Run: headless pygame with SDL's dummy video driver; simulated clock (each Clock.tick advances the game by its frame time, no real sleeping); random seed 0; keys injected as events and as key.get_pressed() state; no mouse input.
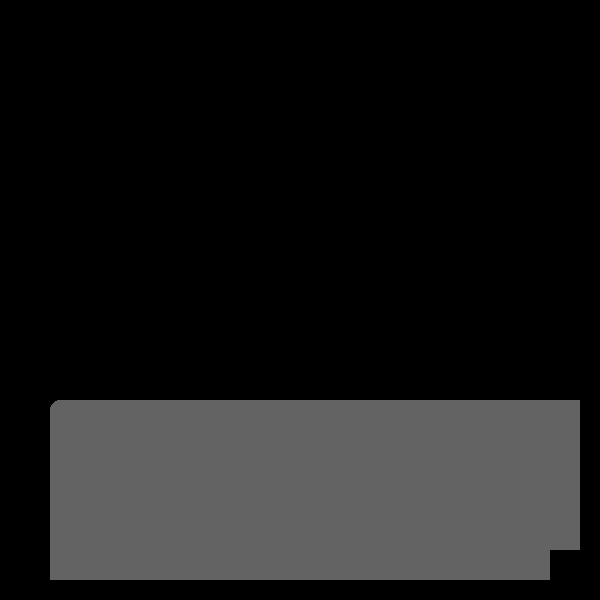
Frame 1 of 4 · flips 1–60 · no input
Frame 2 of 4 · flips 61–180 · tapped SPACE, RETURN · held RIGHT (→), D · screen unchanged from frame 1, image omitted
Frame 3 of 4 · flips 181–300 · held DOWN (↓), S · screen unchanged from frame 2, image omitted
Frame 4 of 4 · flips 301–420 · held LEFT (←), A, UP (↑), W · screen unchanged from frame 3, image omitted

The pygame program that drew these frames:

import sys
import pygame
from pygame.locals import QUIT

pygame.init()

cornerradius = 10

screen = pygame.display.set_mode((600, 600))
pygame.display.set_caption('Game')

def atob(a,b):
  return (b[0]-a[0], b[1]-a[1])

def draw1(c1,c2):
  size = atob(c1, c2)
  pygame.draw.rect(screen, (99,99,99), pygame.Rect(atob((0,-cornerradius), c1), atob((0,-2*cornerradius), size)))
  pygame.draw.rect(screen, (99,99,99), pygame.Rect(atob((-cornerradius,0), c1), atob((-2*cornerradius,0), size)))
  pygame.draw.circle(screen, (99,99,99), atob((-cornerradius,-cornerradius), c1), cornerradius)
  pygame.draw.circle(screen, (99,99,99), atob((cornerradius,cornerradius), c2), cornerradius)
  pygame.draw.circle(screen, (99,99,99), atob((-cornerradius,cornerradius), (c1[0], c2[1])), cornerradius)
  pygame.draw.circle(screen, (99,99,99), atob((cornerradius,-cornerradius), (c2[0], c1[1])), cornerradius)

draw1((50,400), (550, 550))

while True:
  for event in pygame.event.get():
    if event.type == QUIT:
      pygame.quit()
      sys.exit()
  
  pygame.display.update()
